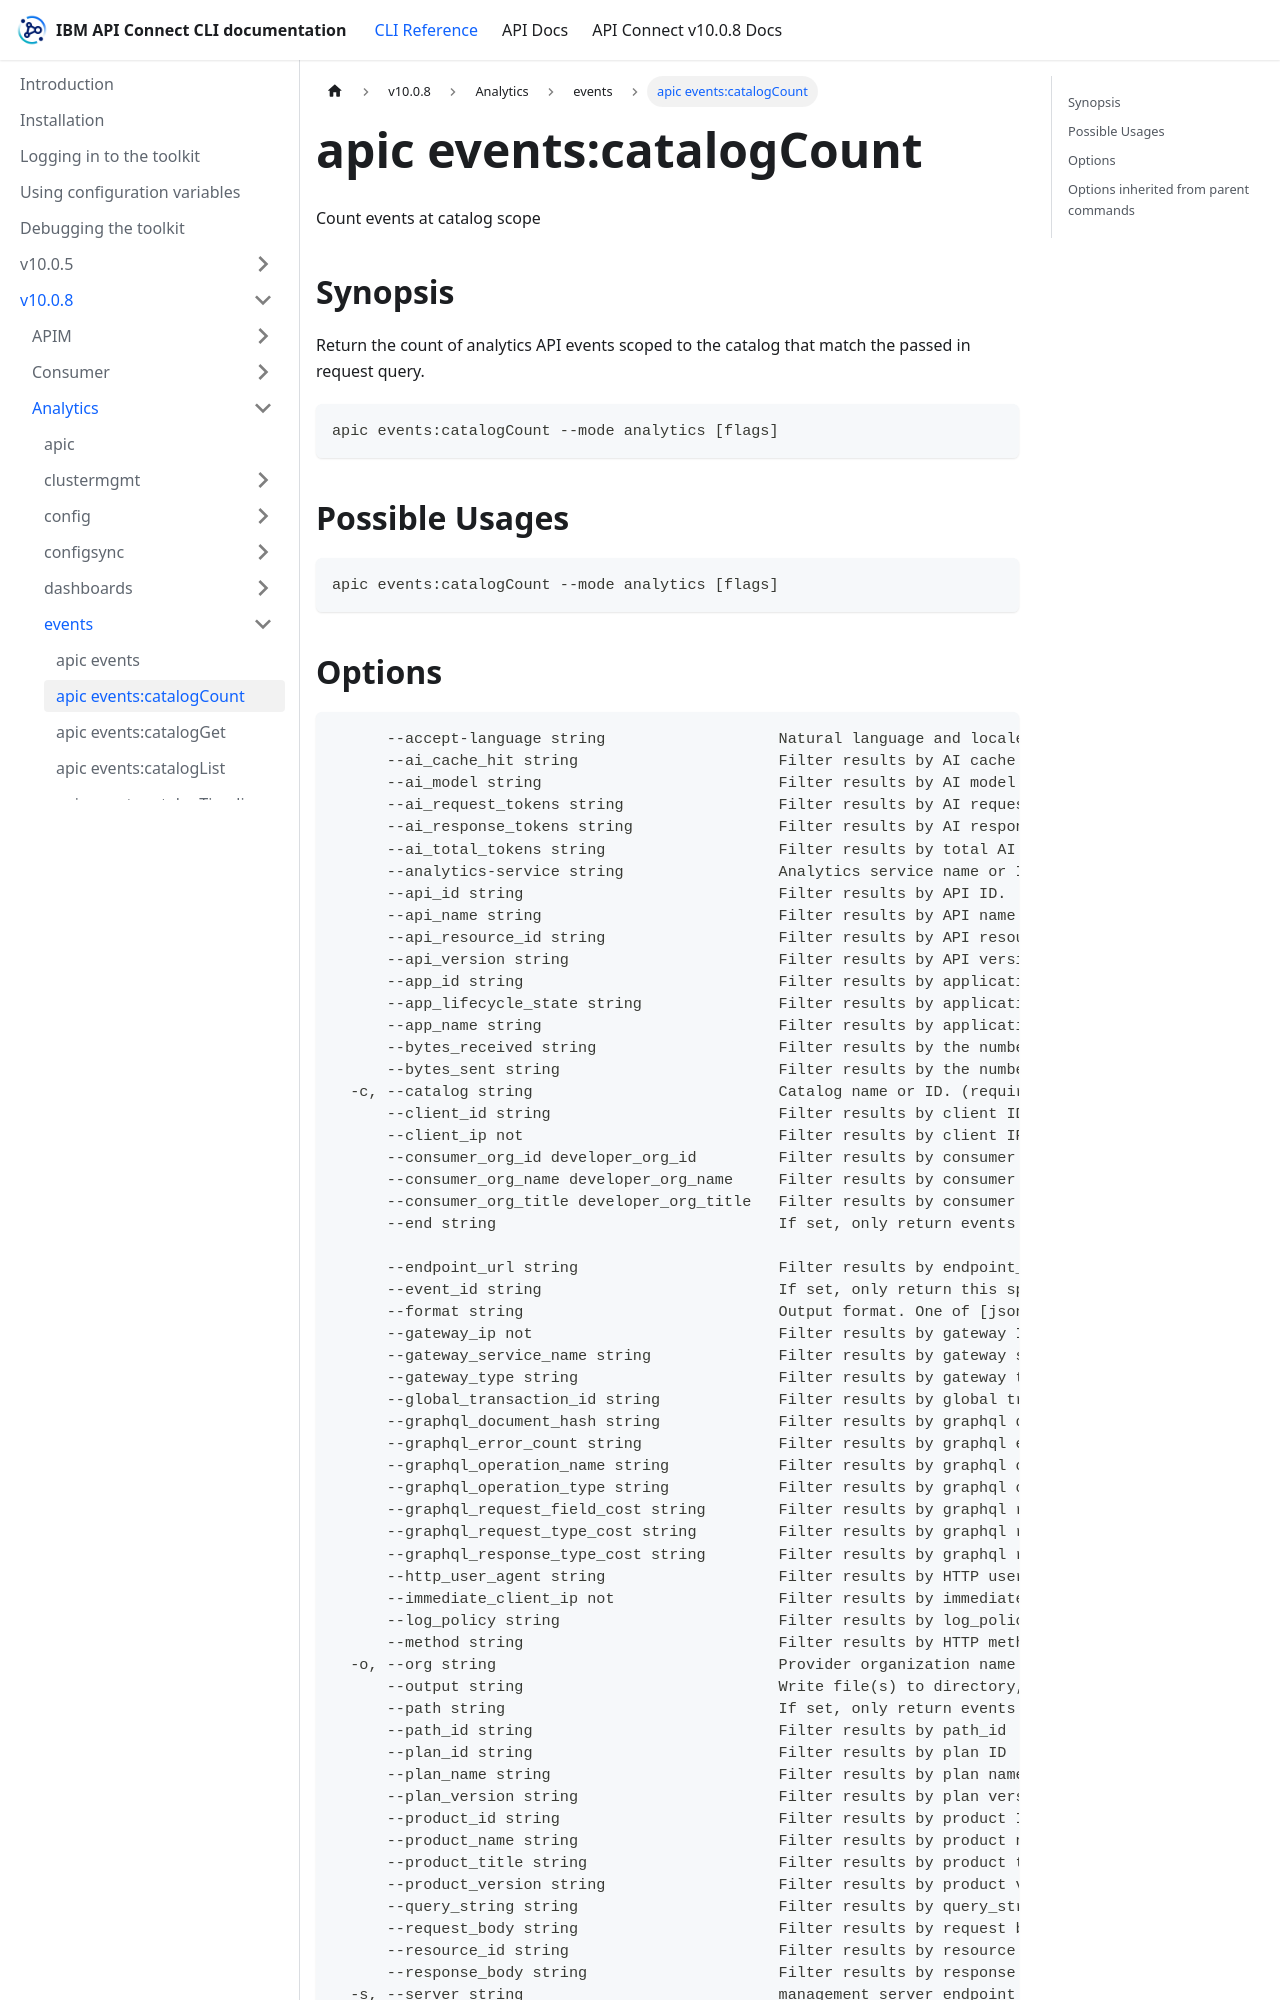

repository: ibm-apiconnect/clidocs · page: docs/v1008/analytics/events/apic_events_catalogCount.html · generator: docusaurus

---
tags:
- "group: events"
- "scope: catalog"
---
# apic events:catalogCount

Count events at catalog scope

## Synopsis

Return the count of analytics API events scoped to the catalog that match the passed in request query.

```
apic events:catalogCount --mode analytics [flags]
```

## Possible Usages

```
apic events:catalogCount --mode analytics [flags]
```
